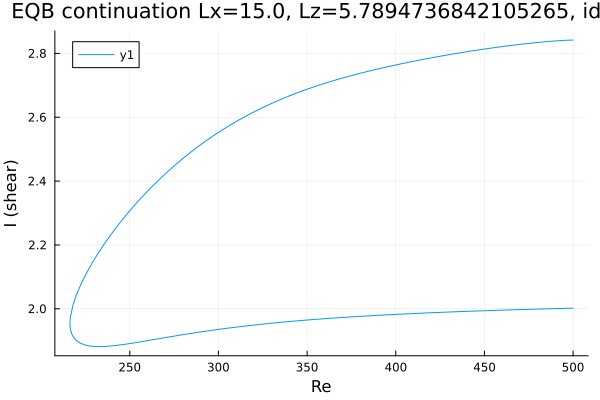

Values plotted in this chart, from the file beside it:
Re, shear
500.0, 2.002
499.3, 2.002
497.9, 2.002
496.5, 2.001
495.1, 2.001
493.7, 2.001
492.3, 2.001
490.9, 2.001
489.4, 2
488, 2
486.6, 2
485.2, 2
483.8, 2
482.4, 1.999
481, 1.999
479.5, 1.999
478.1, 1.999
476.7, 1.999
475.3, 1.998
473.9, 1.998
472.5, 1.998
471.1, 1.998
469.6, 1.997
468.2, 1.997
466.8, 1.997
465.4, 1.997
464, 1.996
462.6, 1.996
461.2, 1.996
459.7, 1.996
458.3, 1.995
456.9, 1.995
455.5, 1.995
454.1, 1.995
452.7, 1.994
451.3, 1.994
449.8, 1.994
448.4, 1.994
447, 1.993
445.6, 1.993
444.2, 1.993
442.8, 1.993
441.4, 1.992
439.9, 1.992
438.5, 1.992
437.1, 1.991
435.7, 1.991
434.3, 1.991
432.9, 1.99
431.5, 1.99
430, 1.99
428.6, 1.99
427.2, 1.989
425.8, 1.989
424.4, 1.989
423, 1.988
421.6, 1.988
420.1, 1.988
418.7, 1.987
417.3, 1.987
... 410 more rows
